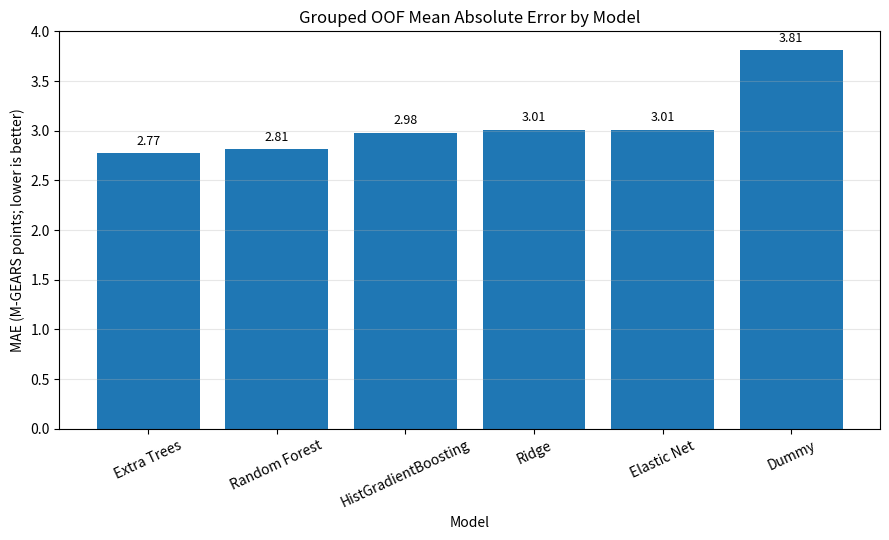
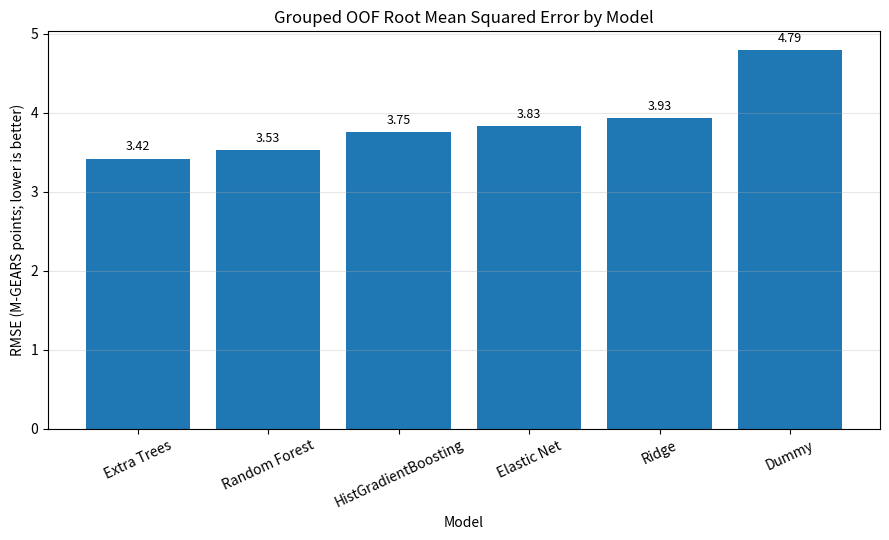
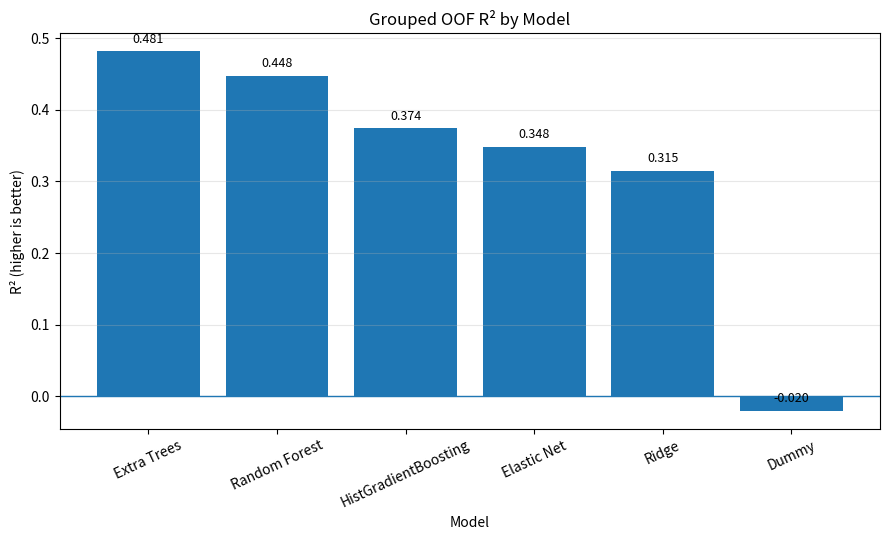
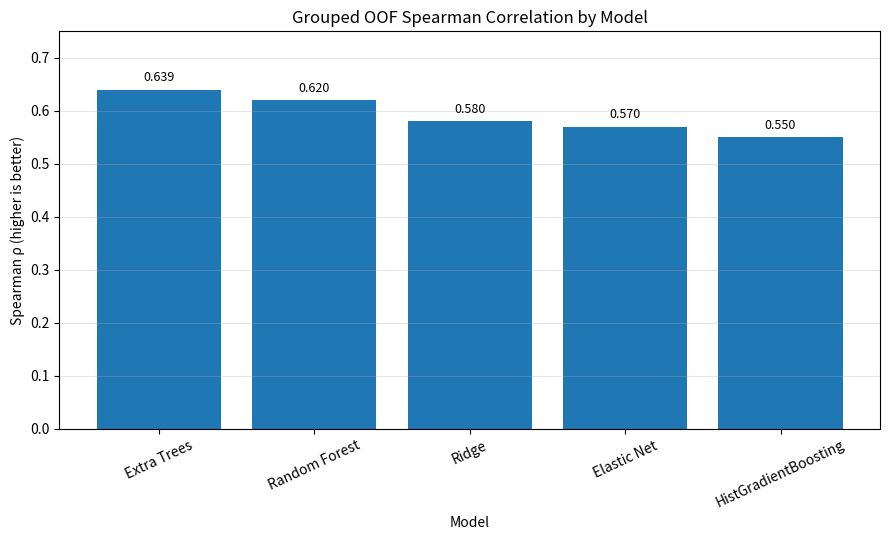

Generate these figures, in order, with matplotlib:
from pathlib import Path
import pandas as pd
import matplotlib.pyplot as plt

RESULTS = [
    {"model": "Dummy", "mae": 3.81, "rmse": 4.79, "r2": -0.02, "spearman_rho": None},
    {"model": "Ridge", "mae": 3.01, "rmse": 3.93, "r2": 0.315, "spearman_rho": 0.58},
    {"model": "Elastic Net", "mae": 3.01, "rmse": 3.83, "r2": 0.348, "spearman_rho": 0.57},
    {"model": "Random Forest", "mae": 2.8126, "rmse": 3.5268, "r2": 0.4477, "spearman_rho": 0.6197},
    {"model": "Extra Trees", "mae": 2.7747, "rmse": 3.4169, "r2": 0.4815, "spearman_rho": 0.6394},
    {"model": "HistGradientBoosting", "mae": 2.9822, "rmse": 3.7538, "r2": 0.3743, "spearman_rho": 0.55},
]

OUTPUT_DIR = Path(
    r"C:\Users\ROG\IHE-project\data\processed\qc_v3\v4"
    r"\grouped_cv\final_model_plots"
)


def add_value_labels(ax, values, decimals=2):
    for patch, value in zip(ax.patches, values):
        if pd.isna(value):
            continue
        ax.annotate(
            f"{value:.{decimals}f}",
            (patch.get_x() + patch.get_width() / 2, patch.get_height()),
            ha="center",
            va="bottom",
            xytext=(0, 4),
            textcoords="offset points",
            fontsize=9,
        )


def make_bar_plot(df, metric, title, ylabel, filename,
                  ascending, decimals=2, ylim=None, zero_line=False):
    plot_df = df.dropna(subset=[metric]).sort_values(
        metric, ascending=ascending
    )

    fig, ax = plt.subplots(figsize=(9, 5.5))
    ax.bar(plot_df["model"], plot_df[metric])

    if zero_line:
        ax.axhline(0, linewidth=1)

    ax.set_title(title)
    ax.set_ylabel(ylabel)
    ax.set_xlabel("Model")
    ax.tick_params(axis="x", rotation=25)
    ax.grid(axis="y", alpha=0.3)

    if ylim is not None:
        ax.set_ylim(*ylim)

    add_value_labels(ax, plot_df[metric], decimals)
    fig.tight_layout()
    fig.savefig(OUTPUT_DIR / filename, dpi=300, bbox_inches="tight")
    plt.close(fig)


def main():
    OUTPUT_DIR.mkdir(parents=True, exist_ok=True)

    df = pd.DataFrame(RESULTS)
    df.to_csv(
        OUTPUT_DIR / "model_metrics_summary.csv",
        index=False,
    )

    make_bar_plot(
        df,
        metric="mae",
        title="Grouped OOF Mean Absolute Error by Model",
        ylabel="MAE (M-GEARS points; lower is better)",
        filename="model_comparison_mae.png",
        ascending=True,
        decimals=2,
    )

    make_bar_plot(
        df,
        metric="rmse",
        title="Grouped OOF Root Mean Squared Error by Model",
        ylabel="RMSE (M-GEARS points; lower is better)",
        filename="model_comparison_rmse.png",
        ascending=True,
        decimals=2,
    )

    make_bar_plot(
        df,
        metric="r2",
        title="Grouped OOF R² by Model",
        ylabel="R² (higher is better)",
        filename="model_comparison_r2.png",
        ascending=False,
        decimals=3,
        zero_line=True,
    )

    make_bar_plot(
        df,
        metric="spearman_rho",
        title="Grouped OOF Spearman Correlation by Model",
        ylabel="Spearman ρ (higher is better)",
        filename="model_comparison_spearman.png",
        ascending=False,
        decimals=3,
        ylim=(0, 0.75),
    )

    print("Plots saved to:")
    print(OUTPUT_DIR)


if __name__ == "__main__":
    main()
